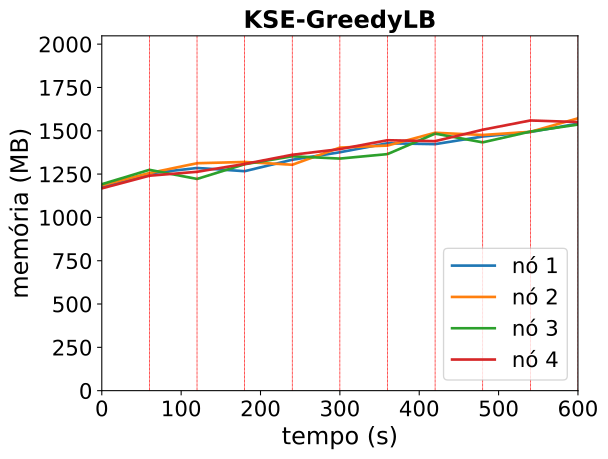

The table this chart was drawn from, first rows:
timestamp, ppgcc-m02_pod_amount, ppgcc-m02_memory, ppgcc-m02_cpu, ppgcc-m03_pod_amount, ppgcc-m03_memory, ppgcc-m03_cpu, ppgcc-m04_pod_amount, ppgcc-m04_memory, ppgcc-m04_cpu, ppgcc-m05_pod_amount, ppgcc-m05_memory, ppgcc-m05_cpu
0, 5, 1200904, 204982807, 5, 1214064, 210564905, 5, 1220180, 253820656, 5, 1195608, 222867014
60, 5, 1284196, 363490682, 5, 1286004, 382630338, 5, 1305188, 409273375, 5, 1270452, 368294690
120, 4, 1316140, 571427723, 5, 1344216, 553236146, 5, 1251332, 594949438, 6, 1293552, 595774922
180, 4, 1297132, 709889191, 5, 1351608, 772863487, 6, 1338288, 692934773, 5, 1339884, 748850359
240, 5, 1364848, 862924919, 4, 1335108, 782724097, 6, 1385148, 843737510, 5, 1394136, 861815657
300, 5, 1409068, 976842998, 5, 1436616, 942579920, 4, 1371716, 964832526, 6, 1427664, 933263182
360, 6, 1462132, 1132557014, 5, 1448628, 1044955384, 5, 1398164, 925805017, 4, 1480068, 1123323265
420, 4, 1456984, 1224183126, 7, 1524264, 1092047987, 5, 1519076, 1209227129, 4, 1474656, 1162441893
480, 5, 1502128, 1269010070, 6, 1511196, 1297135299, 5, 1467596, 1330643661, 4, 1542240, 1203499386
540, 4, 1528792, 1314596799, 6, 1529808, 1309831956, 4, 1531352, 1350032155, 6, 1596888, 1408053502
600, 6, 1578292, 1404143080, 5, 1609668, 1462182532, 5, 1572904, 1451884672, 4, 1587648, 1335286587
